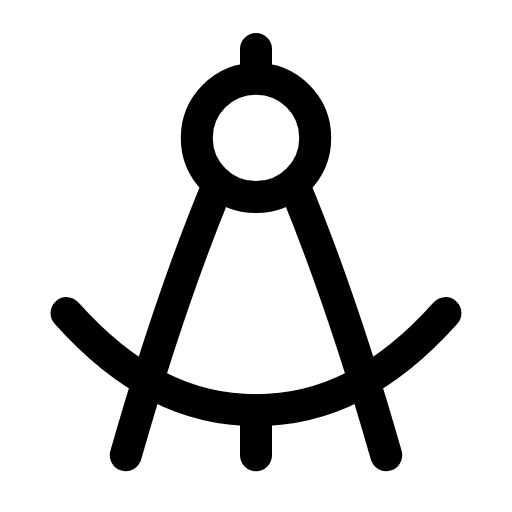
t = 0.00 s
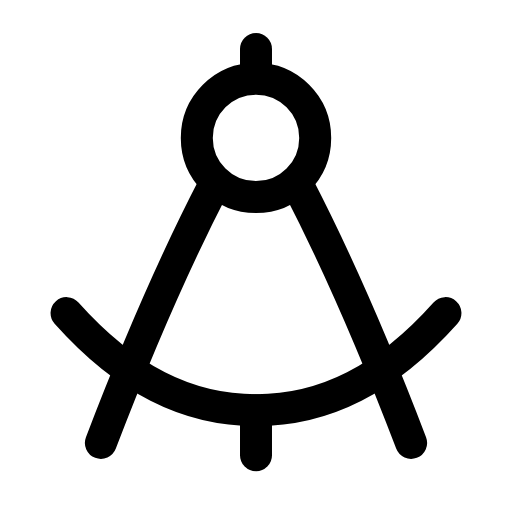
t = 0.26 s
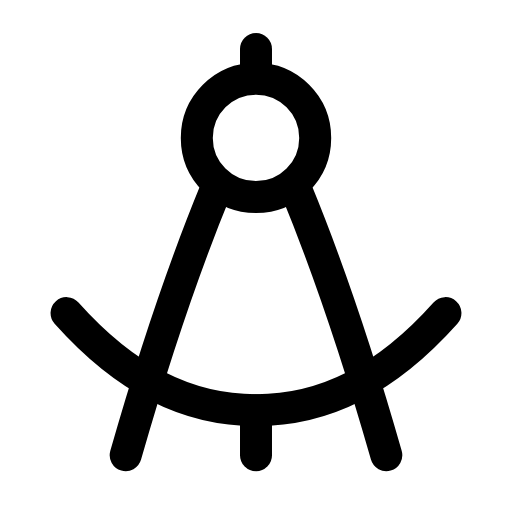
t = 0.53 s
t = 0.78 s: frame unchanged from t = 0.00 s, image omitted
t = 1.06 s: frame unchanged from t = 0.00 s, image omitted
t = 1.33 s: frame unchanged from t = 0.00 s, image omitted

The animated SVG that drew these frames (rendered in a browser with its animation timeline set to each time). Animation: 2 SMIL elements (animateTransform=2); one cycle of 1.60 s, repeats indefinitely.

<svg xmlns="http://www.w3.org/2000/svg" width="24" height="24" viewBox="0 0 24 24" fill="none"><g transform="translate(-1.32 -1.307) scale(1.11)"><line stroke="currentColor" stroke-width="1.351" stroke-linecap="round" stroke-linejoin="round" fill="none" x1="12" y1="3.25" x2="12" y2="4.4"></line><circle stroke="currentColor" stroke-width="1.351" stroke-linecap="round" stroke-linejoin="round" fill="none" cx="12" cy="7" r="2.5"></circle><g><animateTransform attributeName="transform" type="rotate" values="0 12 8;0 12 8;6 12 8;0 12 8;0 12 8;0 12 8;0 12 8;6 12 8;0 12 8;0 12 8;0 12 8" keyTimes="0;0.135;0.2475;0.36;0.45;0.6;0.66;0.735;0.81;0.9;1" dur="1.6s" repeatCount="indefinite" calcMode="spline" keySplines="0.16 1 0.3 1;0.16 1 0.3 1;0.16 1 0.3 1;0.16 1 0.3 1;0.16 1 0.3 1;0.16 1 0.3 1;0.16 1 0.3 1;0.16 1 0.3 1;0.16 1 0.3 1;0.16 1 0.3 1"/><path stroke="currentColor" stroke-width="1.351" stroke-linecap="round" stroke-linejoin="round" fill="none" d="M10.3 9.2C8.9 12.6 7.7 16.2 6.5 20.4"></path></g><g><animateTransform attributeName="transform" type="rotate" values="0 12 8;0 12 8;-6 12 8;0 12 8;0 12 8;0 12 8;0 12 8;-6 12 8;0 12 8;0 12 8;0 12 8" keyTimes="0;0.135;0.2475;0.36;0.45;0.6;0.66;0.735;0.81;0.9;1" dur="1.6s" repeatCount="indefinite" calcMode="spline" keySplines="0.16 1 0.3 1;0.16 1 0.3 1;0.16 1 0.3 1;0.16 1 0.3 1;0.16 1 0.3 1;0.16 1 0.3 1;0.16 1 0.3 1;0.16 1 0.3 1;0.16 1 0.3 1;0.16 1 0.3 1"/><path stroke="currentColor" stroke-width="1.351" stroke-linecap="round" stroke-linejoin="round" fill="none" d="M13.7 9.2C15.1 12.6 16.3 16.2 17.5 20.4"></path></g><path stroke="currentColor" stroke-width="1.351" stroke-linecap="round" stroke-linejoin="round" fill="none" d="M4 14.4C6.5 17.2 9.1 18.5 12 18.5C14.9 18.5 17.5 17.2 20 14.4"></path><line stroke="currentColor" stroke-width="1.351" stroke-linecap="round" stroke-linejoin="round" fill="none" x1="12" y1="18.5" x2="12" y2="20.4"></line></g></svg>
